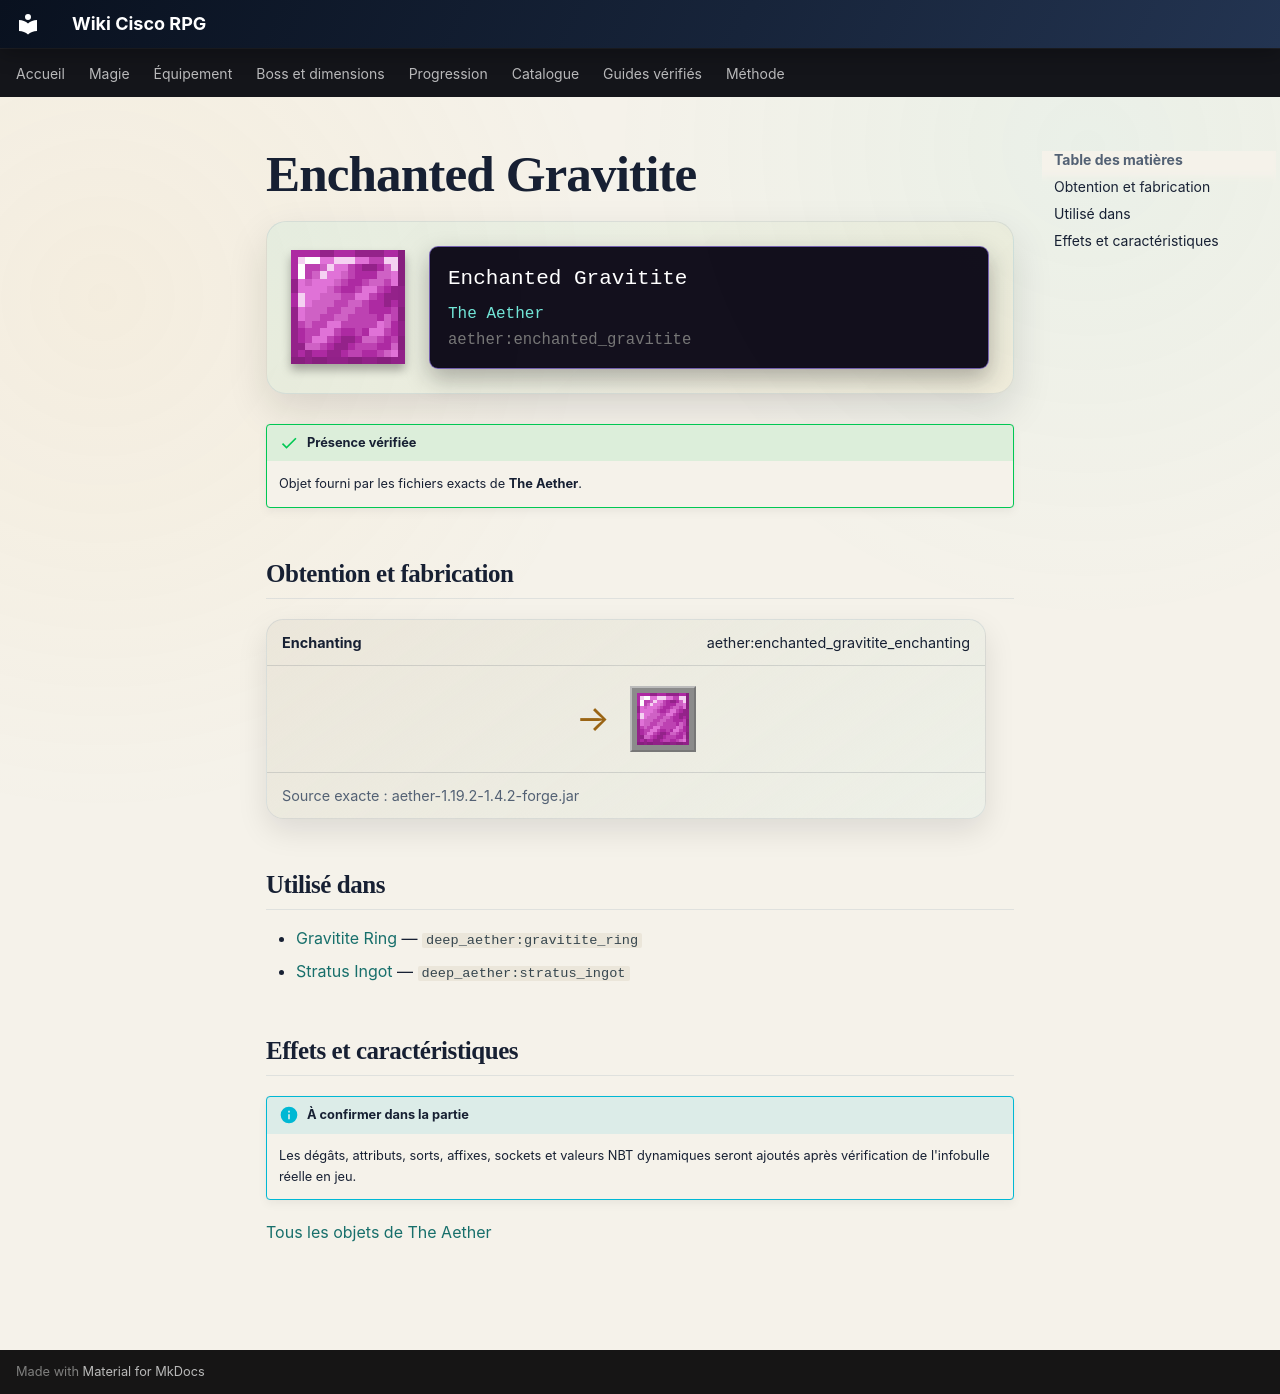

repository: Kloups-Dev/wiki-cisco-rpg · page: catalogue/objets/aether/enchanted_gravitite/index.html · generator: mkdocs

# Enchanted Gravitite

<div class="mc-item-showcase">
<img class="mc-item-icon" src="../../../../assets/generated/items/aether/enchanted_gravitite.png" alt="Enchanted Gravitite">
<div class="mc-tooltip-card">
<div class="mc-tooltip-card__name">Enchanted Gravitite</div>
<div class="mc-tooltip-card__mod">The Aether</div>
<div class="mc-tooltip-card__id">aether:enchanted_gravitite</div>
</div>
</div>

!!! success "Présence vérifiée"
    Objet fourni par les fichiers exacts de **The Aether**.

## Obtention et fabrication

<div class="jei-recipe"><div class="jei-recipe__head"><strong>Enchanting</strong><span>aether:enchanted_gravitite_enchanting</span></div><div class="jei-recipe__body"><div class="jei-inputs"></div><span class="jei-arrow">→</span><span class="jei-slot jei-slot--result"><img src="../../../../assets/generated/items/aether/enchanted_gravitite.png" alt=""></span></div><div class="jei-recipe__source">Source exacte : aether-1.19.2-1.4.2-forge.jar</div></div>

## Utilisé dans

- [Gravitite Ring](../../../catalogue/objets/deep_aether/gravitite_ring.md) — <code>deep_aether:gravitite_ring</code>
- [Stratus Ingot](../../../catalogue/objets/deep_aether/stratus_ingot.md) — <code>deep_aether:stratus_ingot</code>

## Effets et caractéristiques

!!! info "À confirmer dans la partie"
    Les dégâts, attributs, sorts, affixes, sockets et valeurs NBT dynamiques seront ajoutés après vérification de l'infobulle réelle en jeu.

[Tous les objets de The Aether](../../../contenu/aether.md)
